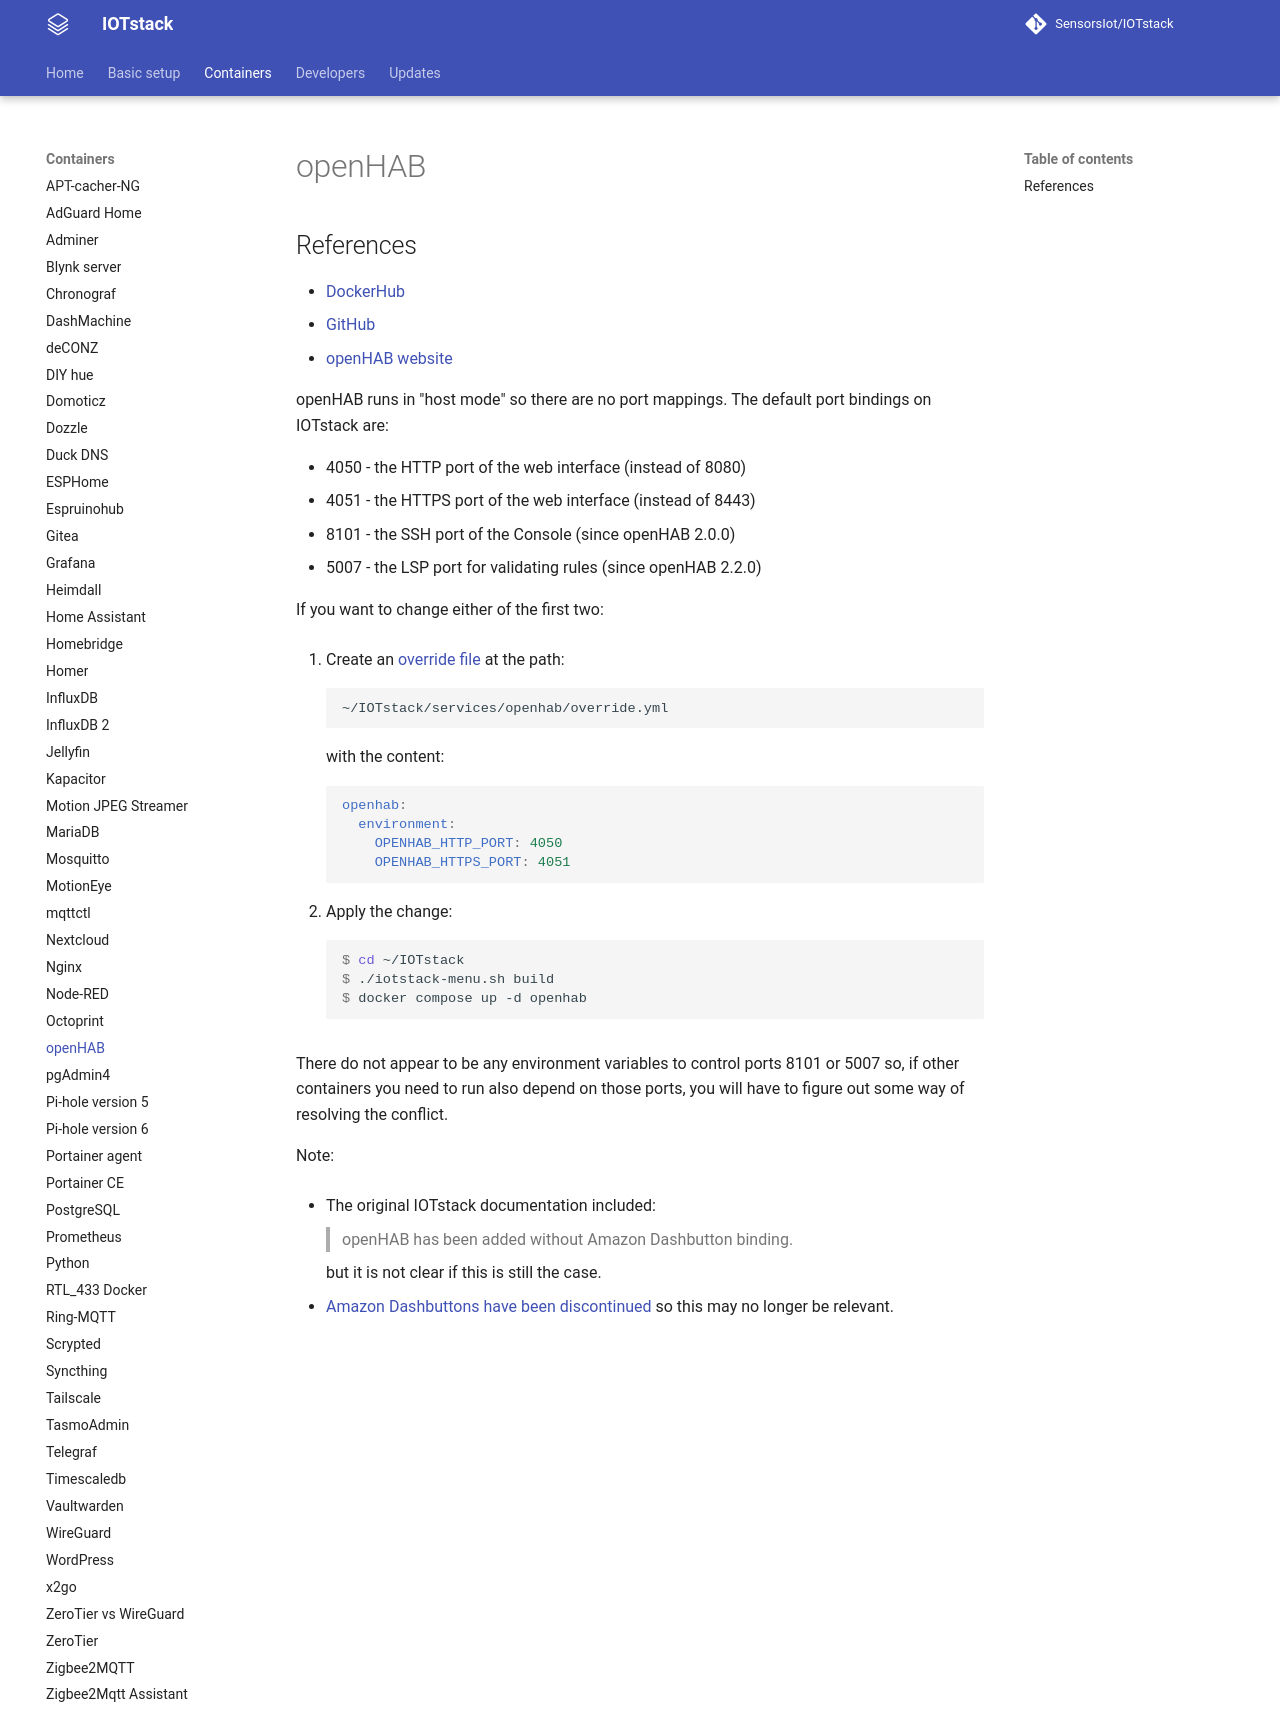

repository: SensorsIot/IOTstack · page: Containers/OpenHab/index.html · generator: mkdocs

# openHAB

## References

- [DockerHub](https://hub.docker.com/r/openhab/openhab/)
- [GitHub](https://github.com/openhab/openhab-docker)
- [openHAB website](https://www.openhab.org/)

openHAB runs in "host mode" so there are no port mappings. The default port bindings on IOTstack are:

* 4050 - the HTTP port of the web interface (instead of 8080)
* 4051 - the HTTPS port of the web interface (instead of 8443)
* 8101 - the SSH port of the Console (since openHAB 2.0.0)
* 5007 - the LSP port for validating rules (since openHAB 2.2.0)

If you want to change either of the first two:

1. Create an [override file](../Basic_setup/Custom.md#custom-service) at the path:

	```
	~/IOTstack/services/openhab/override.yml
	```
	
	with the content:
	
	``` yaml
	openhab:
	  environment:
	    OPENHAB_HTTP_PORT: 4050
	    OPENHAB_HTTPS_PORT: 4051
	```

2. Apply the change:

	``` console
	$ cd ~/IOTstack
	$ ./iotstack-menu.sh build
	$ docker compose up -d openhab
	```

There do not appear to be any environment variables to control ports 8101 or 5007 so, if other containers you need to run also depend on those ports, you will have to figure out some way of resolving the conflict.

Note:

* The original IOTstack documentation included:

	> openHAB has been added without Amazon Dashbutton binding.

	but it is not clear if this is still the case.
	
* [Amazon Dashbuttons have been discontinued](https://www.theverge.com/2019/2/28/18245315/amazon-dash-buttons-discontinued) so this may no longer be relevant.
